Dataset: classify (GitHub, jsirott/fowler_lab). Classes: dead, edge, intermediate, puncta.

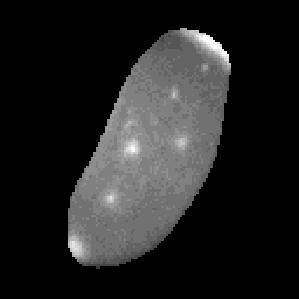
Label: edge

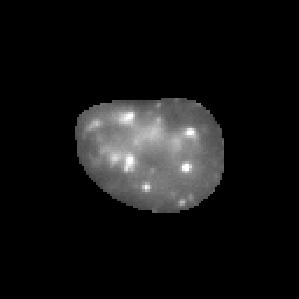
Label: intermediate

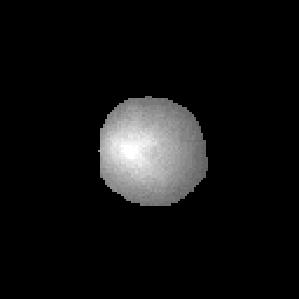
Label: dead

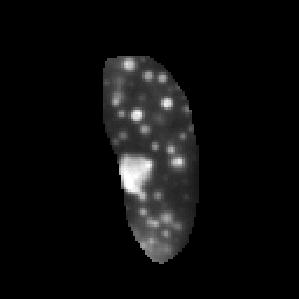
Label: puncta

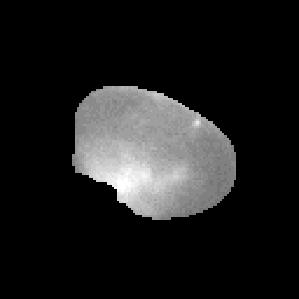
Label: edge

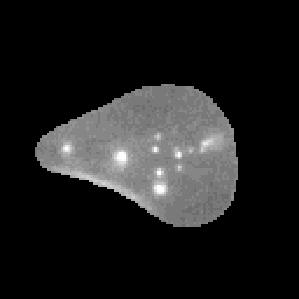
Label: intermediate
